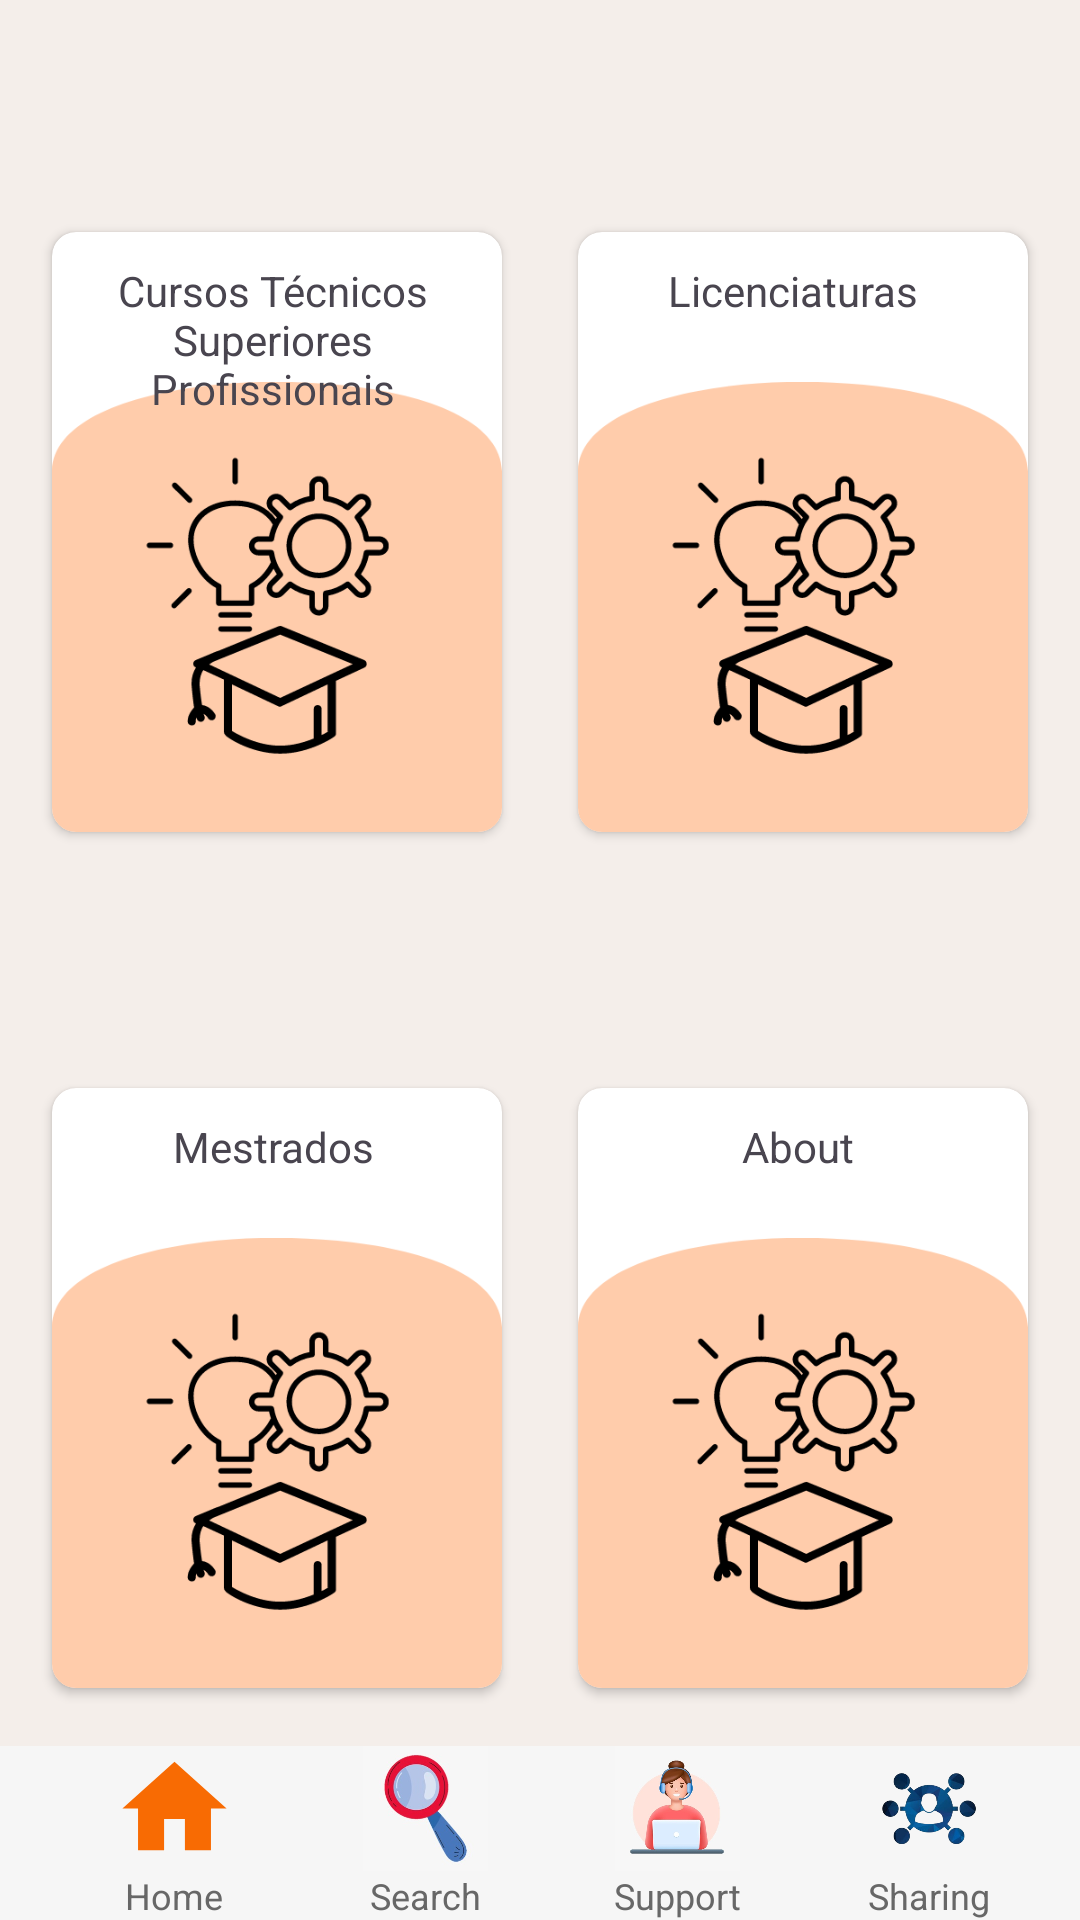

Write the Android layout XML for this screen, with the resource values it uses.
<!-- AndroidManifest.xml: application theme Theme.GICOM_ipbeja -->
<!-- res/layout/activity_sobre.xml -->
<?xml version="1.0" encoding="utf-8"?>
<androidx.constraintlayout.widget.ConstraintLayout xmlns:android="http://schemas.android.com/apk/res/android"
    xmlns:app="http://schemas.android.com/apk/res-auto"
    xmlns:tools="http://schemas.android.com/tools"
    android:layout_width="match_parent"
    android:layout_height="match_parent"
    android:background="#F4EEEA"
    tools:context=".view.loginActivity"
    >

    <androidx.cardview.widget.CardView
        android:id="@+id/cardViewctesp"
        android:layout_width="150dp"
        android:layout_height="200dp"
        android:layout_margin="8dp"
        android:elevation="8dp"
        app:cardCornerRadius="8dp"
        app:layout_constraintBottom_toTopOf="@+id/cardViewctestpa"
        app:layout_constraintEnd_toStartOf="@+id/cardViewlicen"
        app:layout_constraintStart_toStartOf="parent"
        app:layout_constraintTop_toTopOf="parent">

        

        <ImageView
            android:id="@+id/imageView5"
            android:layout_width="wrap_content"
            android:layout_height="wrap_content"
            app:srcCompat="@drawable/licenciatura_icon"
            android:scaleType="fitEnd"/>

        <TextView
            android:id="@+id/textViewctesp"
            android:layout_width="107dp"
            android:layout_height="wrap_content"
            android:layout_marginHorizontal="20dp"
            android:layout_marginTop="10dp"
            android:text="@string/CTeSP"
            android:textAlignment="center" />
    </androidx.cardview.widget.CardView>

    <androidx.cardview.widget.CardView
        android:id="@+id/cardViewlicen"
        android:layout_width="150dp"
        android:layout_height="200dp"
        android:layout_margin="8dp"
        android:elevation="8dp"
        app:cardCornerRadius="8dp"
        app:layout_constraintBottom_toTopOf="@+id/cardViewinfo"
        app:layout_constraintEnd_toEndOf="parent"
        app:layout_constraintStart_toEndOf="@+id/cardViewctesp"
        app:layout_constraintTop_toTopOf="parent">

        

        <TextView
            android:id="@+id/textView3"
            android:layout_width="wrap_content"
            android:layout_height="wrap_content"
            android:text="@string/Licenciaturas"
            android:layout_marginHorizontal="30dp"
            android:layout_marginTop="10dp"/>

        <ImageView
            android:id="@+id/imageView"
            android:layout_width="wrap_content"
            android:layout_height="wrap_content"
            android:scaleType="fitEnd"
            app:srcCompat="@drawable/licenciatura_icon" />
    </androidx.cardview.widget.CardView>

    <androidx.cardview.widget.CardView
        android:id="@+id/cardViewctestpa"
        android:layout_width="150dp"
        android:layout_height="200dp"
        android:layout_margin="8dp"
        android:elevation="8dp"
        app:cardCornerRadius="8dp"
        app:layout_constraintBottom_toBottomOf="parent"
        app:layout_constraintEnd_toStartOf="@+id/cardViewinfo"
        app:layout_constraintStart_toStartOf="parent"
        app:layout_constraintTop_toBottomOf="@+id/cardViewctesp">

        

        <ImageView
            android:id="@+id/imageView6"
            android:layout_width="wrap_content"
            android:layout_height="wrap_content"
            app:srcCompat="@drawable/licenciatura_icon"
            android:scaleType="fitEnd"/>

        <TextView
            android:id="@+id/textView5"
            android:layout_width="wrap_content"
            android:layout_height="wrap_content"
            android:text="@string/Mestrados"
            android:layout_marginHorizontal="40dp"
            android:textAlignment="center"
            android:layout_marginTop="10dp" />
    </androidx.cardview.widget.CardView>

    <androidx.cardview.widget.CardView
        android:id="@+id/cardViewinfo"
        android:layout_width="150dp"
        android:layout_height="200dp"
        android:layout_margin="8dp"
        android:elevation="8dp"
        app:cardCornerRadius="8dp"
        app:layout_constraintBottom_toBottomOf="parent"
        app:layout_constraintEnd_toEndOf="parent"
        app:layout_constraintStart_toEndOf="@+id/cardViewctestpa"
        app:layout_constraintTop_toBottomOf="@+id/cardViewlicen">

        

        <ImageView
            android:id="@+id/imageView7"
            android:layout_width="wrap_content"
            android:layout_height="wrap_content"
            app:srcCompat="@drawable/licenciatura_icon"
            android:scaleType="fitEnd" />

        <TextView
            android:id="@+id/textView9"
            android:layout_width="107dp"
            android:layout_height="wrap_content"
            android:layout_marginHorizontal="20dp"
            android:layout_marginTop="10dp"
            android:text="@string/About"
            android:textAlignment="center" />
    </androidx.cardview.widget.CardView>

    <androidx.coordinatorlayout.widget.CoordinatorLayout
        android:id="@+id/coordinatorLayout"
        android:layout_width="match_parent"
        android:layout_height="58dp"
        app:layout_constraintBottom_toBottomOf="parent"
        app:layout_constraintEnd_toEndOf="parent"
        app:layout_constraintStart_toStartOf="parent">

        <com.google.android.material.bottomappbar.BottomAppBar
            android:id="@+id/app_bar"
            android:layout_width="match_parent"
            android:layout_height="wrap_content"
            android:layout_gravity="bottom"
            android:backgroundTint="#f6f6f6"
            app:fabCradleMargin="8dp"
            app:fabCradleRoundedCornerRadius="50dp"
            app:fabCradleVerticalOffset="6dp">

            <LinearLayout
                android:layout_width="match_parent"
                android:layout_height="match_parent"
                android:orientation="horizontal">

                <LinearLayout
                    android:id="@+id/homeBtn"
                    android:layout_width="0dp"
                    android:layout_height="match_parent"
                    android:layout_weight="0.2"
                    android:orientation="vertical">

                    <ImageView
                        android:id="@+id/imageView8"
                        android:layout_width="match_parent"
                        android:layout_height="wrap_content"
                        android:layout_weight="1"
                        android:onClick="Home"
                        app:srcCompat="@drawable/baseline_home_24" />

                    <TextView
                        android:id="@+id/textView8"
                        android:layout_width="match_parent"
                        android:layout_height="wrap_content"
                        android:text="@string/Home"
                        android:textAlignment="center"
                        android:textColor="#676767"
                        android:textSize="12sp" />
                </LinearLayout>

                <LinearLayout
                    android:id="@+id/Search"
                    android:layout_width="0dp"
                    android:layout_height="match_parent"
                    android:layout_weight="0.2"
                    android:orientation="vertical">

                    <ImageView
                        android:id="@+id/imageView20"
                        android:layout_width="match_parent"
                        android:layout_height="wrap_content"
                        android:layout_weight="1"
                        android:onClick="Search"
                        app:srcCompat="@drawable/search" />

                    <TextView
                        android:id="@+id/textView20"
                        android:layout_width="match_parent"
                        android:layout_height="wrap_content"
                        android:text="@string/Search"
                        android:textAlignment="center"
                        android:textColor="#676767"
                        android:textSize="12sp" />
                </LinearLayout>


                <LinearLayout
                    android:layout_width="0dp"
                    android:layout_height="match_parent"
                    android:layout_weight="0.2"
                    android:orientation="vertical">

                    <ImageView
                        android:id="@+id/imageView11"
                        android:layout_width="match_parent"
                        android:layout_height="wrap_content"
                        android:layout_weight="1"
                        android:onClick="Message"
                        app:srcCompat="@drawable/profile" />

                    <TextView
                        android:id="@+id/textView11"
                        android:layout_width="match_parent"
                        android:layout_height="wrap_content"
                        android:text="@string/Support"
                        android:textAlignment="center"
                        android:textColor="#676767"
                        android:textSize="12sp" />
                </LinearLayout>

                <LinearLayout
                    android:layout_width="0dp"
                    android:layout_height="match_parent"
                    android:layout_weight="0.2"
                    android:orientation="vertical">

                    <ImageView
                        android:id="@+id/imageView12"
                        android:layout_width="match_parent"
                        android:layout_height="wrap_content"
                        android:layout_weight="1"
                        android:onClick="Share"
                        app:srcCompat="@drawable/partilha" />

                    <TextView
                        android:id="@+id/textView12"
                        android:layout_width="match_parent"
                        android:layout_height="wrap_content"
                        android:text="@string/Sharing"
                        android:textAlignment="center"
                        android:textColor="#676767"
                        android:textSize="12sp" />
                </LinearLayout>

            </LinearLayout>

        </com.google.android.material.bottomappbar.BottomAppBar>

    </androidx.coordinatorlayout.widget.CoordinatorLayout>

</androidx.constraintlayout.widget.ConstraintLayout>
<!-- resources referenced by this layout -->
<resources>
  <!-- drawable baseline_home_24 (drawable) -->
  <vector android:height="24dp" android:tint="#F86B03"
      android:viewportHeight="24" android:viewportWidth="24"
      android:width="24dp" xmlns:android="http://schemas.android.com/apk/res/android">
      <path android:fillColor="@android:color/white" android:pathData="M10,20v-6h4v6h5v-8h3L12,3 2,12h3v8z"/>
  </vector>
  <!-- drawable licenciatura_icon: png bitmap (drawable, 19318 bytes) -->
  <!-- drawable partilha: png bitmap (drawable, 63481 bytes) -->
  <!-- drawable profile: jpeg bitmap (drawable, 15240 bytes) -->
  <!-- drawable search: jpeg bitmap (drawable, 9199 bytes) -->
  <string name="About">About</string>
  <string name="CTeSP">Cursos Técnicos Superiores Profissionais</string>
  <string name="Home">Home</string>
  <string name="Licenciaturas">Licenciaturas</string>
  <string name="Mestrados">Mestrados</string>
  <string name="Search">Search</string>
  <string name="Sharing">Sharing</string>
  <string name="Support">Support</string>
  <style name="Theme.GICOM_ipbeja" parent="Base.Theme.GICOM_ipbeja" />
  <style name="Base.Theme.GICOM_ipbeja" parent="Theme.Material3.DayNight.NoActionBar">
          
          
      </style>
</resources>
